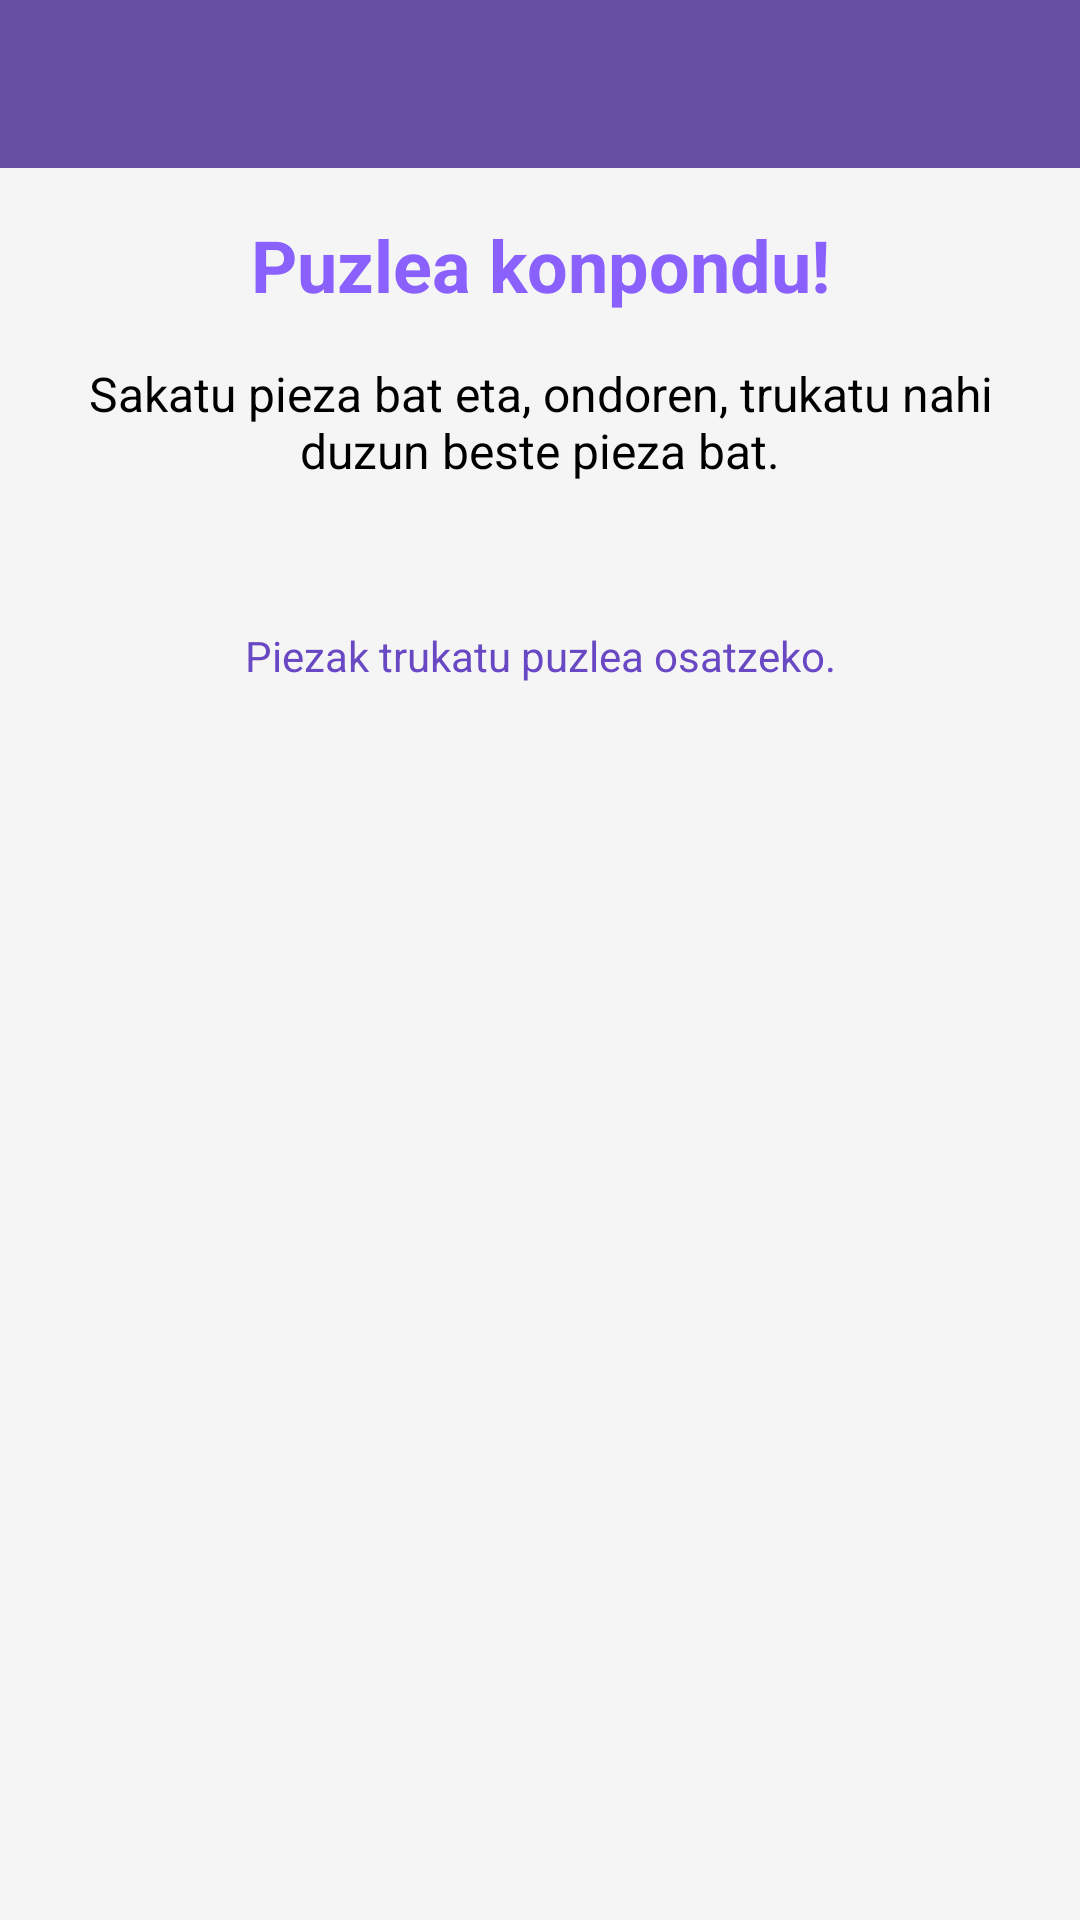

The Android layout XML behind this screen, and the referenced resources:
<!-- AndroidManifest.xml: application theme Theme.MentxuApp -->
<!-- res/layout/activity_parada6.xml -->
<?xml version="1.0" encoding="utf-8"?>
<RelativeLayout xmlns:android="http://schemas.android.com/apk/res/android"
    xmlns:app="http://schemas.android.com/apk/res-auto"
    xmlns:tools="http://schemas.android.com/tools"
    android:layout_width="match_parent"
    android:layout_height="match_parent"
    android:background="#F5F5F5">

    <androidx.appcompat.widget.Toolbar
        android:id="@+id/toolbar"
        android:layout_width="match_parent"
        android:layout_height="@dimen/toolbar_height"
        android:background="?attr/colorPrimary"
        android:elevation="@dimen/card_elevation"
        android:theme="@style/ThemeOverlay.AppCompat.Dark.ActionBar"
        app:popupTheme="@style/ThemeOverlay.AppCompat.Light"/>

    <androidx.core.widget.NestedScrollView
        android:id="@+id/parada6_scroll_view"
        android:layout_width="match_parent"
        android:layout_height="match_parent"
        android:layout_below="@id/toolbar">

        <LinearLayout
            android:layout_width="match_parent"
            android:layout_height="wrap_content"
            android:orientation="vertical"
            android:padding="@dimen/padding_medium">

            
            <TextView
                android:id="@+id/puzzle_title"
                style="@style/TextosTitulo"
                android:layout_width="match_parent"
                android:layout_height="wrap_content"
                android:text="Puzlea konpondu!"
                android:textAlignment="center"
                android:textColor="@color/purple"
                android:layout_marginBottom="@dimen/margin_medium" />

            <TextView
                android:id="@+id/puzzle_instructions"
                android:layout_width="match_parent"
                android:layout_height="wrap_content"
                android:text="Sakatu pieza bat eta, ondoren, trukatu nahi duzun beste pieza bat."
                android:textAlignment="center"
                android:textSize="16sp"
                android:textColor="@color/black"
                android:layout_marginBottom="@dimen/margin_medium" />

            <androidx.recyclerview.widget.RecyclerView
                android:id="@+id/puzzle_recycler"
                android:layout_width="match_parent"
                android:layout_height="wrap_content"
                android:background="@color/fondo_app"
                android:padding="@dimen/padding_small"
                android:layout_marginBottom="@dimen/margin_small"
                tools:layoutManager="androidx.recyclerview.widget.GridLayoutManager"
                tools:spanCount="5"
                tools:listitem="@layout/item_puzzle_piece" />

            <TextView
                android:id="@+id/puzzle_status"
                android:layout_width="match_parent"
                android:layout_height="wrap_content"
                android:text="Piezak trukatu puzlea osatzeko."
                android:textAlignment="center"
                android:textSize="@dimen/text_size_body"
                android:layout_marginTop="@dimen/margin_small"
                android:layout_marginBottom="@dimen/margin_large"
                android:textColor="@color/purple_dark" />

            
            <LinearLayout
                android:id="@+id/test_container"
                android:layout_width="match_parent"
                android:layout_height="wrap_content"
                android:orientation="vertical"
                android:layout_marginTop="@dimen/margin_xlarge"
                android:visibility="gone"
                tools:visibility="visible">

                <View
                    android:layout_width="match_parent"
                    android:layout_height="2dp"
                    android:background="@color/blue_green"
                    android:layout_marginBottom="@dimen/margin_large" />

                <TextView
                    style="@style/TextosDisplay"
                    android:layout_width="match_parent"
                    android:layout_height="wrap_content"
                    android:text="AMALERAKO-TESTA"
                    android:textAlignment="center"
                    android:textColor="@color/blue_green"
                    android:layout_marginBottom="@dimen/margin_small" />

                <TextView
                    android:layout_width="match_parent"
                    android:layout_height="wrap_content"
                    android:text="Erantzun ezazu hurrengo galdera hauek."
                    android:textAlignment="center"
                    android:textSize="@dimen/text_size_medium"
                    android:layout_marginBottom="@dimen/margin_medium"
                    android:textColor="@color/purple_dark" />


                <androidx.recyclerview.widget.RecyclerView
                    android:id="@+id/quiz_recycler"
                    android:layout_width="match_parent"
                    android:layout_height="wrap_content"
                    android:nestedScrollingEnabled="false"
                    tools:listitem="@layout/item_quiz_question" />

                <TextView
                    android:id="@+id/test_result_text"
                    style="@style/TextosTitulo"
                    android:layout_width="match_parent"
                    android:layout_height="wrap_content"
                    android:textAlignment="center"
                    android:layout_marginTop="@dimen/margin_medium"
                    android:visibility="gone" />

                <Button
                    android:id="@+id/btn_verify_test"
                    style="@style/BotonesGrandes"
                    android:layout_width="match_parent"
                    android:layout_height="wrap_content"
                    android:layout_marginTop="@dimen/margin_large"
                    android:layout_marginBottom="@dimen/margin_xlarge"
                    android:padding="@dimen/padding_medium"
                    android:text="Egiaztatu"
                    android:textColor="#FFFFFF" />

            </LinearLayout>
        </LinearLayout>
    </androidx.core.widget.NestedScrollView>
</RelativeLayout>
<!-- res/layout/item_puzzle_piece.xml (included above) -->
<?xml version="1.0" encoding="utf-8"?>
<androidx.constraintlayout.widget.ConstraintLayout xmlns:android="http://schemas.android.com/apk/res/android"
    xmlns:app="http://schemas.android.com/apk/res-auto"
    android:layout_width="match_parent"
    android:layout_height="wrap_content"
    android:padding="1dp">

    <ImageView
        android:id="@+id/puzzle_image"
        android:layout_width="0dp"
        android:layout_height="0dp"
        android:scaleType="centerCrop"
        android:background="@color/fondo_app"
        app:layout_constraintDimensionRatio="1:1"
        app:layout_constraintTop_toTopOf="parent"
        app:layout_constraintBottom_toBottomOf="parent"
        app:layout_constraintStart_toStartOf="parent"
        app:layout_constraintEnd_toEndOf="parent" />

    <View
        android:id="@+id/selection_overlay"
        android:layout_width="0dp"
        android:layout_height="0dp"
        android:background="#80BE93FF"
        android:visibility="gone"
        app:layout_constraintTop_toTopOf="@id/puzzle_image"
        app:layout_constraintBottom_toBottomOf="@id/puzzle_image"
        app:layout_constraintStart_toStartOf="@id/puzzle_image"
        app:layout_constraintEnd_toEndOf="@id/puzzle_image" />

</androidx.constraintlayout.widget.ConstraintLayout>
<!-- res/layout/item_quiz_question.xml (included above) -->
<?xml version="1.0" encoding="utf-8"?>
<androidx.cardview.widget.CardView xmlns:android="http://schemas.android.com/apk/res/android"
    xmlns:app="http://schemas.android.com/apk/res-auto"
    android:layout_width="match_parent"
    android:layout_height="wrap_content"
    android:layout_marginVertical="8dp"
    android:layout_marginHorizontal="4dp"
    app:cardCornerRadius="12dp"
    app:cardElevation="4dp">

    <LinearLayout
        android:layout_width="match_parent"
        android:layout_height="wrap_content"
        android:orientation="vertical"
        android:padding="16dp">

        <TextView
            android:id="@+id/question_text"
            android:layout_width="match_parent"
            android:layout_height="wrap_content"
            android:text="Pregunta de ejemplo?"
            android:textSize="18sp"
            android:textStyle="bold"
            android:textColor="@color/purple"
            android:layout_marginBottom="12dp" />

        <RadioGroup
            android:id="@+id/options_group"
            android:layout_width="match_parent"
            android:layout_height="wrap_content">

            <RadioButton
                android:id="@+id/option_a"
                android:layout_width="match_parent"
                android:layout_height="wrap_content"
                android:text="Opción A"
                android:textSize="16sp"
                android:padding="8dp" />

            <RadioButton
                android:id="@+id/option_b"
                android:layout_width="match_parent"
                android:layout_height="wrap_content"
                android:text="Opción B"
                android:textSize="16sp"
                android:padding="8dp" />

            <RadioButton
                android:id="@+id/option_c"
                android:layout_width="match_parent"
                android:layout_height="wrap_content"
                android:text="Opción C"
                android:textSize="16sp"
                android:padding="8dp" />
        </RadioGroup>

        <TextView
            android:id="@+id/question_feedback"
            android:layout_width="match_parent"
            android:layout_height="wrap_content"
            android:textSize="14sp"
            android:layout_marginTop="8dp"
            android:visibility="gone"
            android:textStyle="italic" />

    </LinearLayout>
</androidx.cardview.widget.CardView>
<!-- resources referenced by this layout -->
<resources>
  <color name="black">#FF000000</color>
  <color name="blue_green">#86d4c4</color>
  <color name="fondo_app">#F5F5F5</color>
  <color name="purple">#8A61FC</color>
  <color name="purple_dark">#6948C4</color>
  <dimen name="card_elevation">4dp</dimen>
  <dimen name="margin_large">24dp</dimen>
  <dimen name="margin_medium">16dp</dimen>
  <dimen name="margin_small">8dp</dimen>
  <dimen name="margin_xlarge">32dp</dimen>
  <dimen name="padding_medium">16dp</dimen>
  <dimen name="padding_small">8dp</dimen>
  <dimen name="text_size_body">14sp</dimen>
  <dimen name="text_size_medium">16sp</dimen>
  <dimen name="toolbar_height">56dp</dimen>
  <style name="BotonesGrandes" parent="Botones">
          <item name="android:minHeight">@dimen/button_height_large</item>
          <item name="android:textSize">@dimen/text_size_large</item>
      </style>
  <style name="TextosDisplay">
          <item name="android:textSize">@dimen/text_size_display</item>
          <item name="android:textStyle">bold</item>
      </style>
  <style name="TextosTitulo">
          <item name="android:textSize">@dimen/text_size_heading</item>
          <item name="android:textStyle">bold</item>
      </style>
  <style name="Theme.MentxuApp" parent="Theme.Material3.DayNight.NoActionBar">
          
          
          
      </style>
  <style name="Botones">
          <item name="backgroundTint">@null</item>
          <item name="android:background">@drawable/button_3d_purple</item>
          <item name="android:textColor">@color/white</item>
          <item name="android:textSize">@dimen/text_size_medium</item>
          <item name="android:minHeight">@dimen/button_height</item>
      </style>
  <dimen name="button_height_large">60dp</dimen>
  <dimen name="text_size_large">18sp</dimen>
  <dimen name="text_size_display">32sp</dimen>
  <dimen name="text_size_heading">24sp</dimen>
  <!-- drawable button_3d_purple (drawable) -->
  <?xml version="1.0" encoding="utf-8"?>
  <selector xmlns:android="http://schemas.android.com/apk/res/android">
      
      <item android:state_pressed="true">
          <layer-list>
              
              <item>
                  <shape android:shape="rectangle">
                      <solid android:color="@color/purple_dark"/>
                      <corners android:radius="12dp"/>
                  </shape>
              </item>
              
              <item android:bottom="0dp" android:top="6dp">
                  <shape android:shape="rectangle">
                      <solid android:color="@color/purple"/>
                      <corners android:radius="12dp"/>
                  </shape>
              </item>
          </layer-list>
      </item>
  
      
      <item>
          <layer-list>
              
              <item>
                  <shape android:shape="rectangle">
                      <solid android:color="@color/purple_dark"/>
                      <corners android:radius="12dp"/>
                  </shape>
              </item>
              
              <item android:bottom="6dp">
                  <shape android:shape="rectangle">
                      <solid android:color="@color/purple"/>
                      <corners android:radius="12dp"/>
                  </shape>
              </item>
          </layer-list>
      </item>
  </selector>
  <color name="white">#FFFFFFFF</color>
  <dimen name="button_height">48dp</dimen>
</resources>
